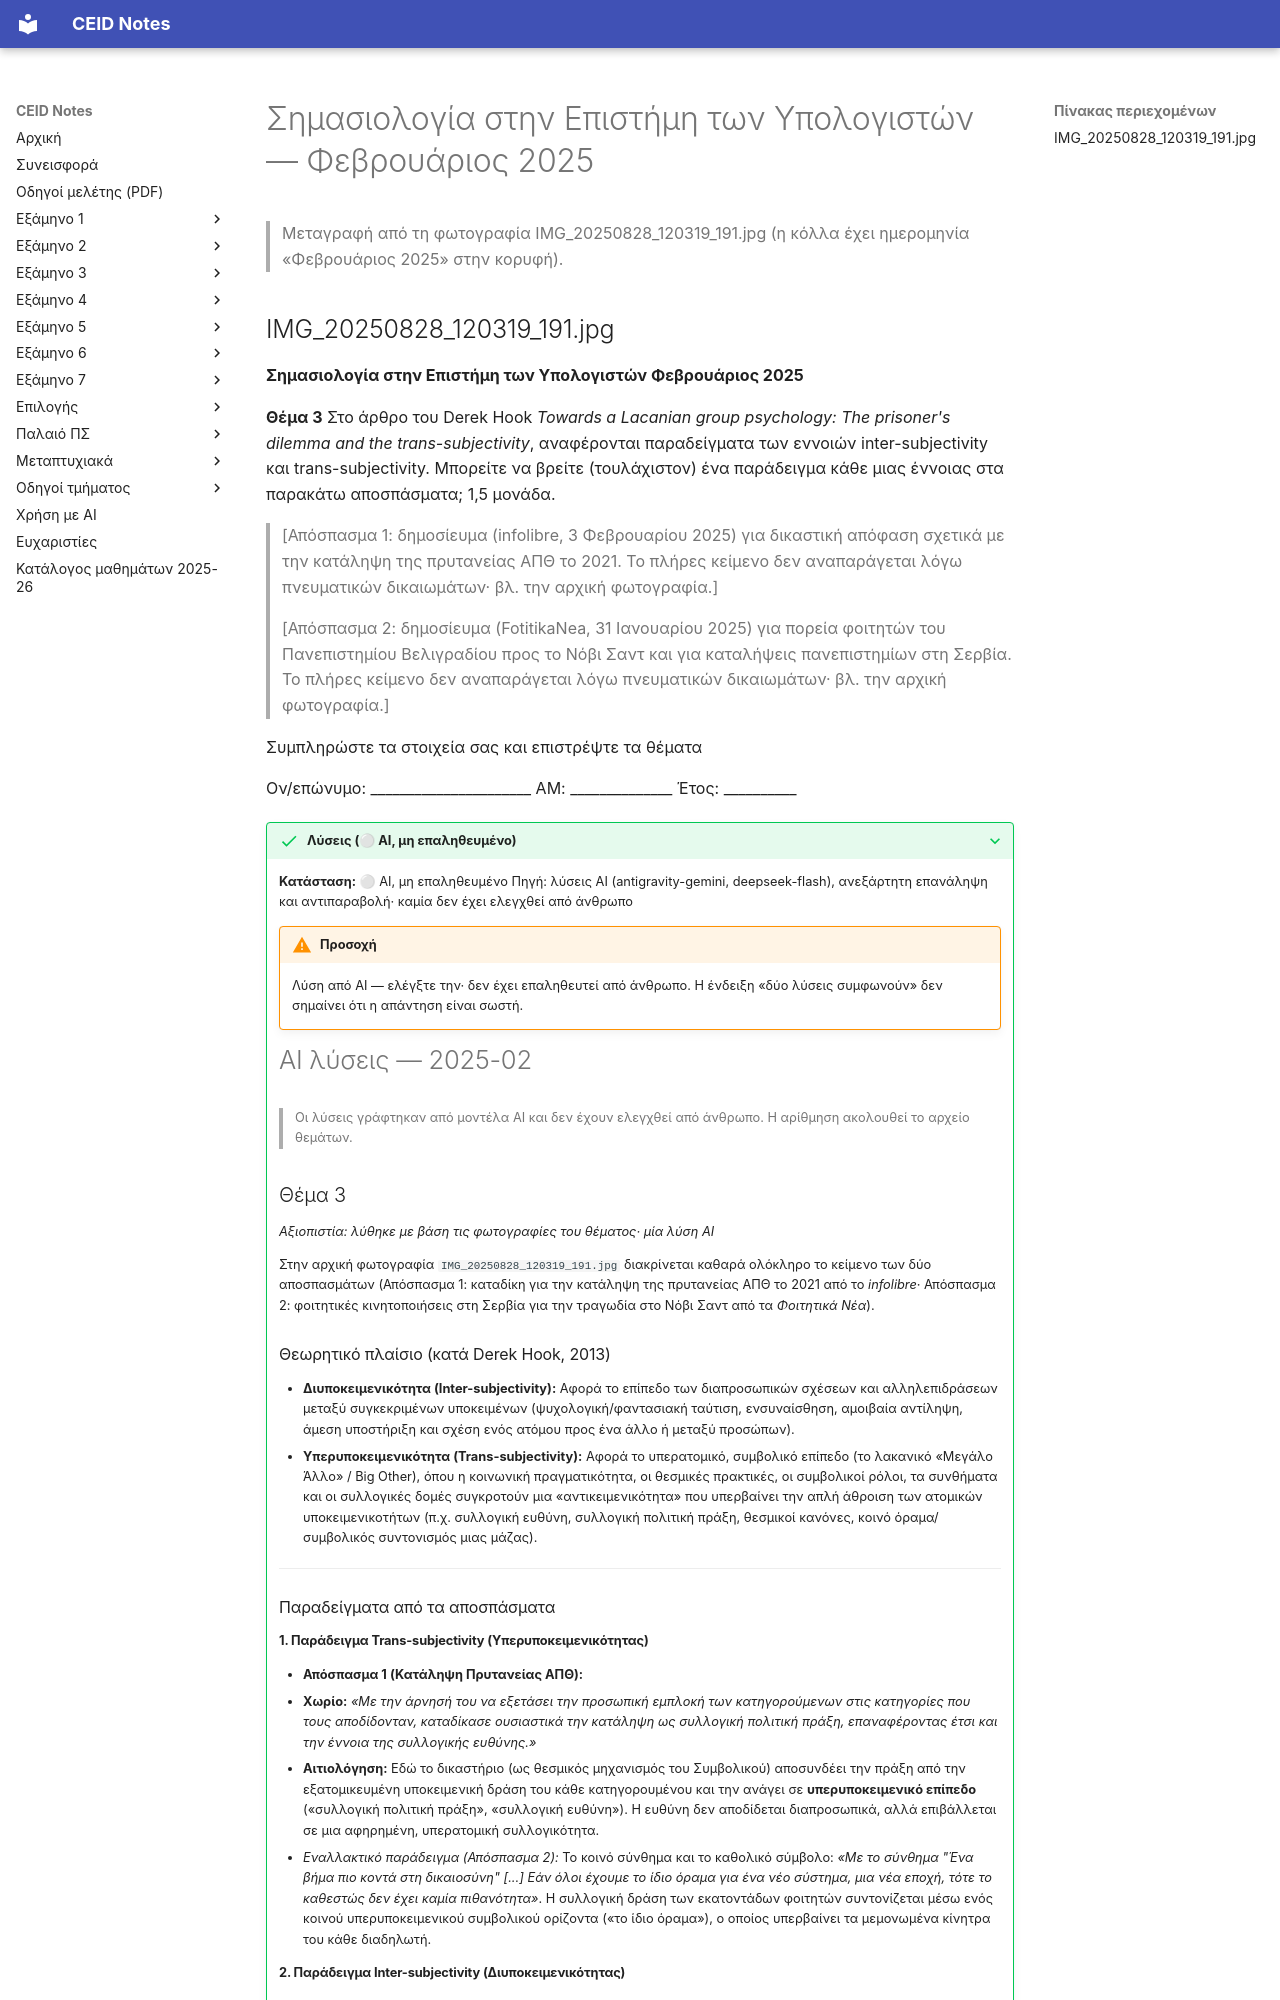

repository: kdngiorgos/ceid-notes · page: Electives (Μαθήματα Επιλογής)/Χειμερινά (Winter-Fall)/Σημασιολογία στην Επιστήμη των Υπολογιστών - CEID_ΝΕ5038/Previous Exams/2025-02.html · generator: mkdocs

---
course: CEID_NE5038
session: 2025-02
label: Φεβρουάριος 2025
sources:
- IMG_20250828_120319_191.jpg
format: open
duration_min: null
notes: Υπάρχει μόνο η σελίδα με το Θέμα 3 (δεν υπάρχουν φωτογραφίες των υπόλοιπων θεμάτων). Τα δύο αποσπάσματα δημοσιευμάτων που αναφέρονται στην εκφώνηση δεν αναπαράγονται (πνευματικά δικαιώματα)· μεταγράφεται μόνο η περιγραφή τους. Τα πεδία ονόματος, ΑΜ και έτους του φοιτητή δεν μεταγράφονται.
transcription: partial
solutions: ai-unverified
---
# Σημασιολογία στην Επιστήμη των Υπολογιστών — Φεβρουάριος 2025

> Μεταγραφή από τη φωτογραφία IMG_20250828_120319_191.jpg (η κόλλα έχει ημερομηνία «Φεβρουάριος 2025» στην κορυφή).
